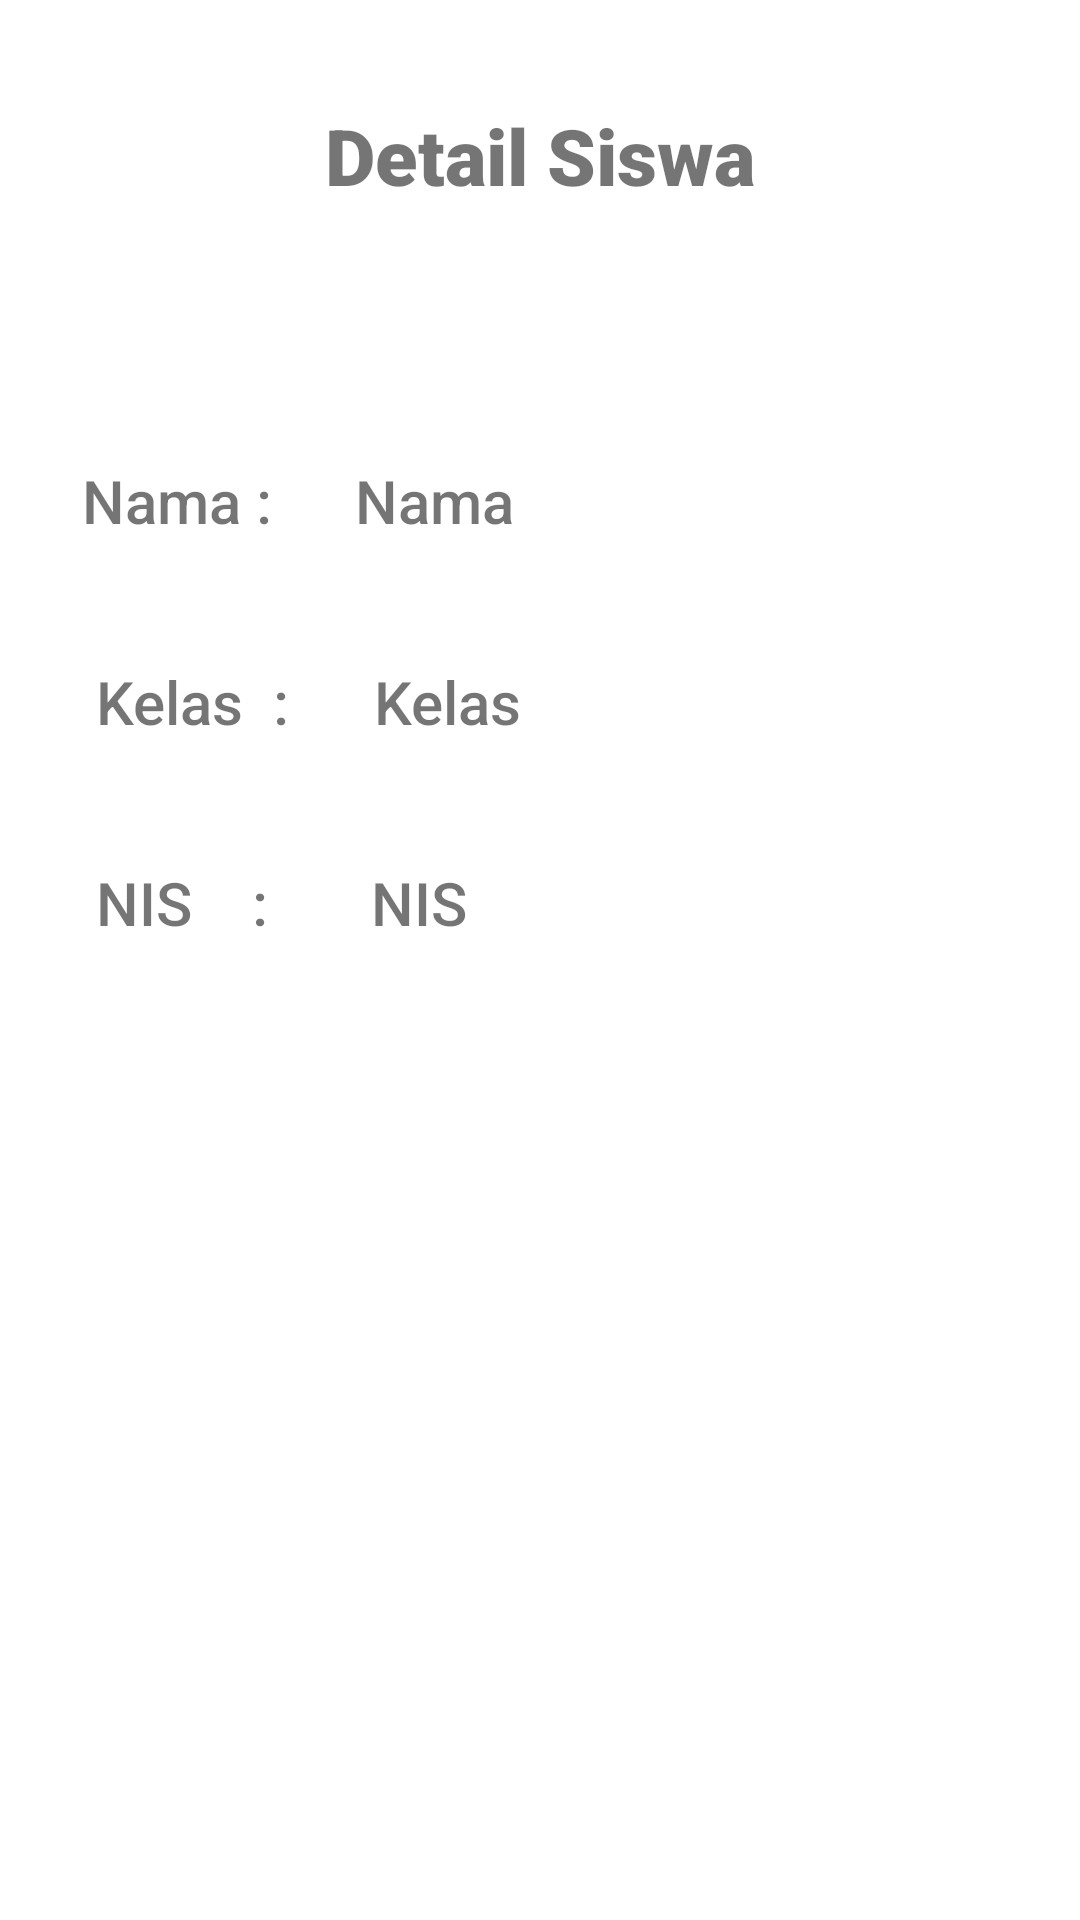

Reconstruct the res/layout file that produces this screen, plus the resources it refers to.
<!-- AndroidManifest.xml: application theme Theme.Raport -->
<!-- res/layout/activity_detail_siswa.xml -->
<?xml version="1.0" encoding="utf-8"?>
<androidx.constraintlayout.widget.ConstraintLayout xmlns:android="http://schemas.android.com/apk/res/android"
    xmlns:app="http://schemas.android.com/apk/res-auto"
    xmlns:tools="http://schemas.android.com/tools"
    android:layout_width="match_parent"
    android:layout_height="match_parent"
    tools:context=".DetailSiswa">

    <TextView
        android:id="@+id/txtDetSiswa"
        android:layout_width="wrap_content"
        android:layout_height="wrap_content"
        android:fontFamily="sans-serif-black"
        android:text="Detail Siswa"
        android:textAlignment="center"
        android:textSize="26dp"
        app:layout_constraintBottom_toBottomOf="parent"
        app:layout_constraintEnd_toEndOf="parent"
        app:layout_constraintStart_toStartOf="parent"
        app:layout_constraintTop_toTopOf="parent"
        app:layout_constraintVertical_bias="0.057" />

    <TextView
        android:id="@+id/textView"
        android:layout_width="wrap_content"
        android:layout_height="wrap_content"
        android:layout_marginTop="84dp"
        android:fontFamily="sans-serif-medium"
        android:text="Nama :"
        android:textSize="20sp"
        app:layout_constraintEnd_toEndOf="parent"
        app:layout_constraintHorizontal_bias="0.092"
        app:layout_constraintStart_toStartOf="parent"
        app:layout_constraintTop_toBottomOf="@+id/txtDetSiswa" />

    <TextView
        android:id="@+id/detNamaS"
        android:layout_width="wrap_content"
        android:layout_height="wrap_content"
        android:layout_marginTop="84dp"
        android:fontFamily="sans-serif-medium"
        android:text="Nama"
        android:textSize="20sp"
        app:layout_constraintEnd_toEndOf="parent"
        app:layout_constraintHorizontal_bias="0.128"
        app:layout_constraintStart_toEndOf="@+id/textView"
        app:layout_constraintTop_toBottomOf="@+id/txtDetSiswa" />

    <TextView
        android:id="@+id/detKelasS"
        android:layout_width="wrap_content"
        android:layout_height="wrap_content"
        android:layout_marginTop="40dp"
        android:fontFamily="sans-serif-medium"
        android:text="Kelas"
        android:textSize="20sp"
        app:layout_constraintEnd_toEndOf="parent"
        app:layout_constraintHorizontal_bias="0.131"
        app:layout_constraintStart_toEndOf="@+id/textView2"
        app:layout_constraintTop_toBottomOf="@+id/detNamaS" />

    <TextView
        android:id="@+id/textView2"
        android:layout_width="wrap_content"
        android:layout_height="wrap_content"
        android:layout_marginStart="32dp"
        android:layout_marginTop="40dp"
        android:fontFamily="sans-serif-medium"
        android:text="Kelas  :"
        android:textSize="20sp"
        app:layout_constraintStart_toStartOf="parent"
        app:layout_constraintTop_toBottomOf="@+id/textView" />

    <TextView
        android:id="@+id/detNisS"
        android:layout_width="wrap_content"
        android:layout_height="wrap_content"
        android:layout_marginTop="40dp"
        android:fontFamily="sans-serif-medium"
        android:text="NIS"
        android:textSize="20sp"
        app:layout_constraintEnd_toEndOf="parent"
        app:layout_constraintHorizontal_bias="0.144"
        app:layout_constraintStart_toEndOf="@+id/textView3"
        app:layout_constraintTop_toBottomOf="@+id/detKelasS" />

    <TextView
        android:id="@+id/textView3"
        android:layout_width="wrap_content"
        android:layout_height="wrap_content"
        android:layout_marginStart="32dp"
        android:layout_marginTop="40dp"
        android:fontFamily="sans-serif-medium"
        android:text="NIS    :"
        android:textSize="20sp"
        app:layout_constraintStart_toStartOf="parent"
        app:layout_constraintTop_toBottomOf="@+id/textView2" />

</androidx.constraintlayout.widget.ConstraintLayout>
<!-- resources referenced by this layout -->
<resources>
  <style name="Theme.Raport" parent="Theme.MaterialComponents.DayNight.DarkActionBar">
          
          <item name="colorPrimary">@color/purple_500</item>
          <item name="colorPrimaryVariant">@color/purple_700</item>
          <item name="colorOnPrimary">@color/white</item>
          
          <item name="colorSecondary">@color/teal_200</item>
          <item name="colorSecondaryVariant">@color/teal_700</item>
          <item name="colorOnSecondary">@color/black</item>
          
          <item name="android:statusBarColor" tools:targetApi="l">?attr/colorPrimaryVariant</item>
          
      </style>
  <!-- not gathered from this repository: default colours our renderer supplied (Android Studio template values) -->
  <color name="purple_500">#FF6200EE</color>
  <color name="purple_700">#FF3700B3</color>
  <color name="teal_200">#FF03DAC5</color>
  <color name="teal_700">#FF018786</color>
  <color name="black">#FF000000</color>
  <color name="white">#FFFFFFFF</color>
</resources>
